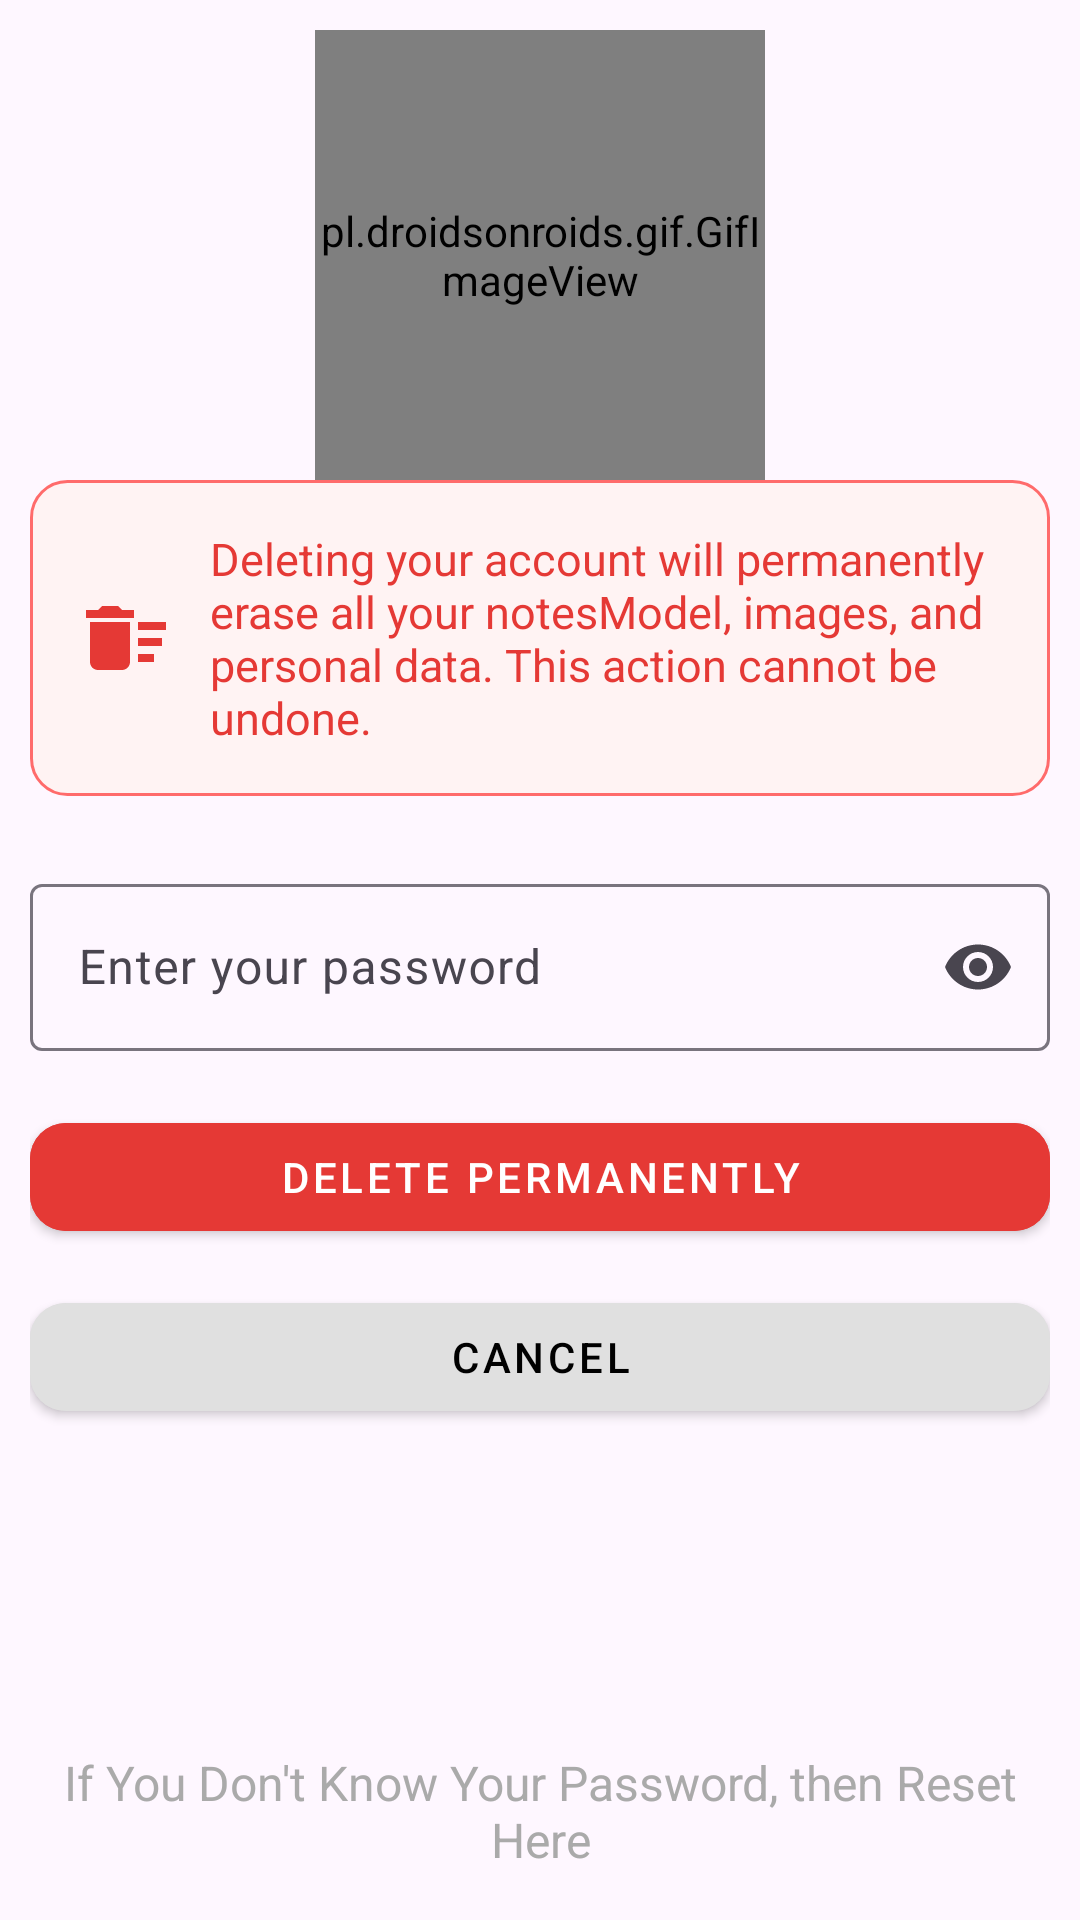

Android layout source for this screen:
<!-- AndroidManifest.xml: application theme Theme.NotesAppUsingFirebase -->
<!-- res/layout/activity_delete_account.xml -->
<?xml version="1.0" encoding="utf-8"?>
<androidx.constraintlayout.widget.ConstraintLayout xmlns:android="http://schemas.android.com/apk/res/android"
    xmlns:app="http://schemas.android.com/apk/res-auto"
    xmlns:tools="http://schemas.android.com/tools"
    android:id="@+id/main"
    android:layout_width="match_parent"
    android:layout_height="match_parent"
    tools:context=".Activities.DeleteAccountActivity">

    <LinearLayout
        android:layout_width="match_parent"
        android:layout_height="match_parent"
        android:gravity="center_horizontal"
        android:padding="10dp"
        android:orientation="vertical">


    <pl.droidsonroids.gif.GifImageView
        android:id="@+id/delete_gif"
        android:layout_width="150dp"
        android:layout_height="150dp"
        android:src="@drawable/delete" />

    
    
    
    
    
    
    
    
    
    
    


        
    <LinearLayout
        android:layout_width="match_parent"
        android:layout_height="wrap_content"
        android:layout_marginBottom="24dp"
        android:background="@drawable/bg_warning_box"
        android:orientation="horizontal"
        android:padding="16dp">

        <ImageView
            android:layout_width="32dp"
            android:layout_height="32dp"
            android:layout_gravity="center_vertical"
            android:src="@drawable/baseline_delete_sweep_24"
            app:tint="@color/red" />

        <TextView
            android:id="@+id/warningTv"
            android:layout_width="0dp"
            android:layout_height="wrap_content"
            android:layout_weight="1"
            android:paddingStart="12dp"
            android:text="Deleting your account will permanently erase all your notesModel, images, and personal data. This action cannot be undone."
            android:textColor="@color/red"
            android:textSize="15sp" />
    </LinearLayout>

    
    <com.google.android.material.textfield.TextInputLayout
        android:id="@+id/passwordLayout"
        android:layout_width="match_parent"
        android:layout_height="wrap_content"
        android:layout_marginBottom="18dp"
        android:hint="Enter your password"
        app:endIconMode="password_toggle">

        <com.google.android.material.textfield.TextInputEditText
            android:id="@+id/passwordEt"
            android:layout_width="match_parent"
            android:layout_height="wrap_content"
            android:inputType="textPassword" />
    </com.google.android.material.textfield.TextInputLayout>

    
    <ProgressBar
        android:id="@+id/progressBar"
        style="?android:attr/progressBarStyleLarge"
        android:layout_width="wrap_content"
        android:layout_height="wrap_content"
        android:layout_gravity="center"
        android:layout_marginBottom="20dp"
        android:visibility="gone" />

    
    <com.google.android.material.button.MaterialButton
        android:id="@+id/deleteBtn"
        style="@style/Widget.MaterialComponents.Button"
        android:layout_width="match_parent"
        android:layout_height="wrap_content"
        android:layout_marginBottom="12dp"
        android:backgroundTint="@color/red"
        android:text="Delete Permanently"
        android:textColor="@color/white"
        app:cornerRadius="12dp" />

    
    <com.google.android.material.button.MaterialButton
        android:id="@+id/cancelBtn"
        style="@style/Widget.MaterialComponents.Button"
        android:layout_width="match_parent"
        android:layout_height="wrap_content"
        android:backgroundTint="@color/light_gray"
        android:text="Cancel"
        android:textColor="@color/black"
        app:cornerRadius="12dp" />

    </LinearLayout>

    <TextView
        android:id="@+id/knowCurrentPinTv"
        android:layout_width="wrap_content"
        android:layout_height="wrap_content"
        android:text="If You Don't Know Your Password, then Reset Here"
        android:textColor="@android:color/darker_gray"
        android:textSize="16sp"
        app:layout_constraintBottom_toBottomOf="parent"
        app:layout_constraintEnd_toEndOf="parent"
        app:layout_constraintStart_toStartOf="parent"
        android:textAlignment="center"
        android:layout_margin="8dp"
        android:padding="8dp"/>

</androidx.constraintlayout.widget.ConstraintLayout>
<!-- resources referenced by this layout -->
<resources>
  <color name="black">#FF000000</color>
  <color name="light_gray">#E0E0E0</color>
  <color name="red">#E53935</color>
  <color name="white">#FFFFFFFF</color>
  <!-- drawable baseline_delete_sweep_24 (drawable) -->
  <vector xmlns:android="http://schemas.android.com/apk/res/android" android:height="24dp" android:tint="#1E1F22" android:viewportHeight="24" android:viewportWidth="24" android:width="24dp">
        
      <path android:fillColor="@android:color/white" android:pathData="M15,16h4v2h-4zM15,8h7v2h-7zM15,12h6v2h-6zM3,18c0,1.1 0.9,2 2,2h6c1.1,0 2,-0.9 2,-2L13,8L3,8v10zM14,5h-3l-1,-1L6,4L5,5L2,5v2h12z"/>
      
  </vector>
  <!-- drawable bg_warning_box (drawable) -->
  <?xml version="1.0" encoding="utf-8"?>
  <shape xmlns:android="http://schemas.android.com/apk/res/android"
      android:shape="rectangle">
      <solid android:color="#FFF3F3" />
      <corners android:radius="12dp" />
      <stroke android:width="1dp" android:color="#FF6B6B" />
  </shape>
  <style name="Theme.NotesAppUsingFirebase" parent="Base.Theme.NotesAppUsingFirebase" />
  <style name="Base.Theme.NotesAppUsingFirebase" parent="Theme.Material3.DayNight.NoActionBar">
          
          
      </style>
</resources>
